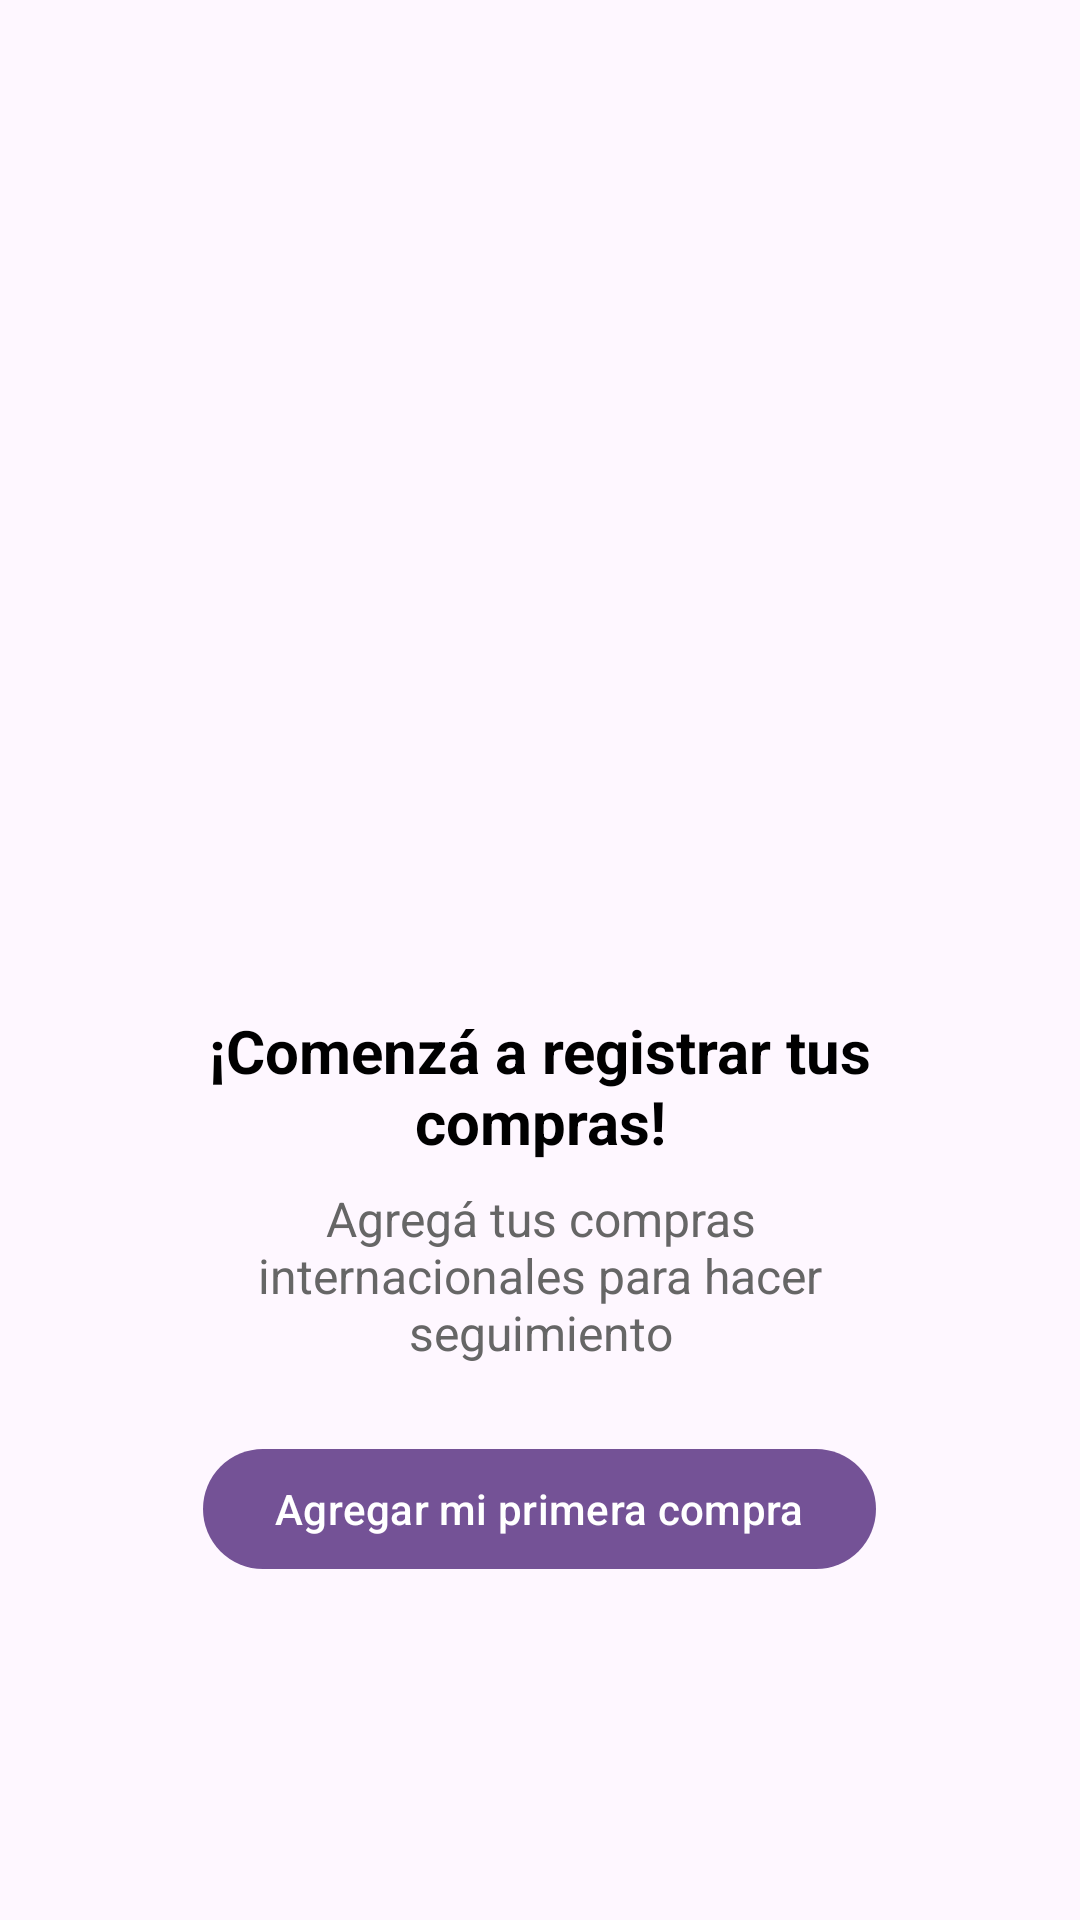

Write the Android layout XML for this screen, with the resource values it uses.
<!-- AndroidManifest.xml: application theme Theme.AppCourrier -->
<!-- res/layout/layout_empty_state.xml -->
<?xml version="1.0" encoding="utf-8"?>
<LinearLayout xmlns:android="http://schemas.android.com/apk/res/android"
    android:layout_width="match_parent"
    android:layout_height="match_parent"
    android:orientation="vertical"
    android:gravity="center"
    android:padding="32dp">

    <ImageView
        android:id="@+id/imgEmpty"
        android:layout_width="200dp"
        android:layout_height="200dp"
        android:src="@drawable/ic_box"
        android:contentDescription="Empty state icon"
        android:alpha="0.4"/>

    <TextView
        android:id="@+id/tvEmptyTitle"
        android:layout_width="wrap_content"
        android:layout_height="wrap_content"
        android:text="@string/empty_purchases_title"
        android:textSize="20sp"
        android:textStyle="bold"
        android:textColor="@android:color/black"
        android:layout_marginTop="24dp"
        android:textAlignment="center"/>

    <TextView
        android:id="@+id/tvEmptySubtitle"
        android:layout_width="wrap_content"
        android:layout_height="wrap_content"
        android:text="@string/empty_purchases_subtitle"
        android:textSize="16sp"
        android:textColor="#666666"
        android:textAlignment="center"
        android:layout_marginTop="8dp"
        android:paddingStart="24dp"
        android:paddingEnd="24dp"/>

    <com.google.android.material.button.MaterialButton
        android:id="@+id/btnAction"
        android:layout_width="wrap_content"
        android:layout_height="wrap_content"
        android:text="@string/action_add_first_purchase"
        android:layout_marginTop="24dp"
        style="@style/Widget.CE.Button.Primary"/>
</LinearLayout>
<!-- resources referenced by this layout -->
<resources>
  <string name="action_add_first_purchase">Agregar mi primera compra</string>
  <string name="empty_purchases_subtitle">Agregá tus compras internacionales para hacer seguimiento</string>
  <string name="empty_purchases_title">¡Comenzá a registrar tus compras!</string>
  <style name="Widget.CE.Button.Primary" parent="Widget.Material3.Button">
          <item name="backgroundTint">@color/purple_700</item>
          <item name="android:textColor">@android:color/white</item>
      </style>
  <style name="Theme.AppCourrier" parent="Theme.Material3.DayNight.NoActionBar">
          <item name="colorPrimary">@color/purple_700</item>
          <item name="colorPrimaryContainer">@color/purple_200</item>
          <item name="android:statusBarColor">?attr/colorPrimary</item>
      </style>
  <color name="purple_700">#745296</color>
  <color name="purple_200">#BB86FC</color>
</resources>
